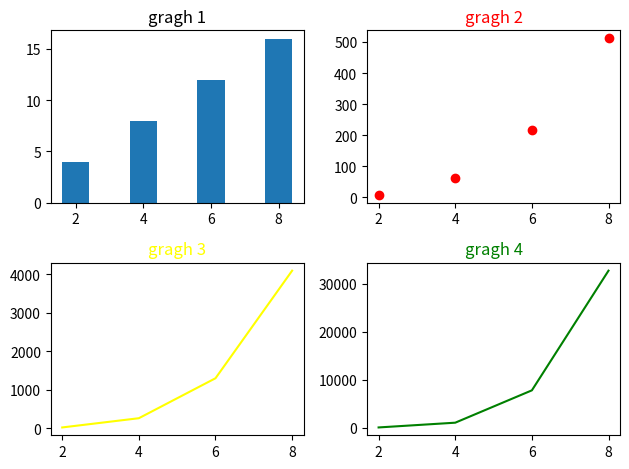

Source code (Python):
import matplotlib.pyplot as plt
import numpy as np

x= np.array([2,4,6,8])

figure,axes = plt.subplots(2,2)
axes[0,0].bar(x,x*2)
axes[0,0].set_title("gragh 1")
axes[0,1].scatter(x,x**3,color="red")
axes[0,1].set_title("gragh 2",color="red")
axes[1,0].plot(x,x**4,color="yellow")
axes[1,0].set_title("gragh 3",color="yellow")
axes[1,1].plot(x,x**5,color="green")
axes[1,1].set_title("gragh 4",color="green")
### we use >>plt.tight_layout() <<< to make sure data doesnt overlap
plt.tight_layout()
plt.show()
